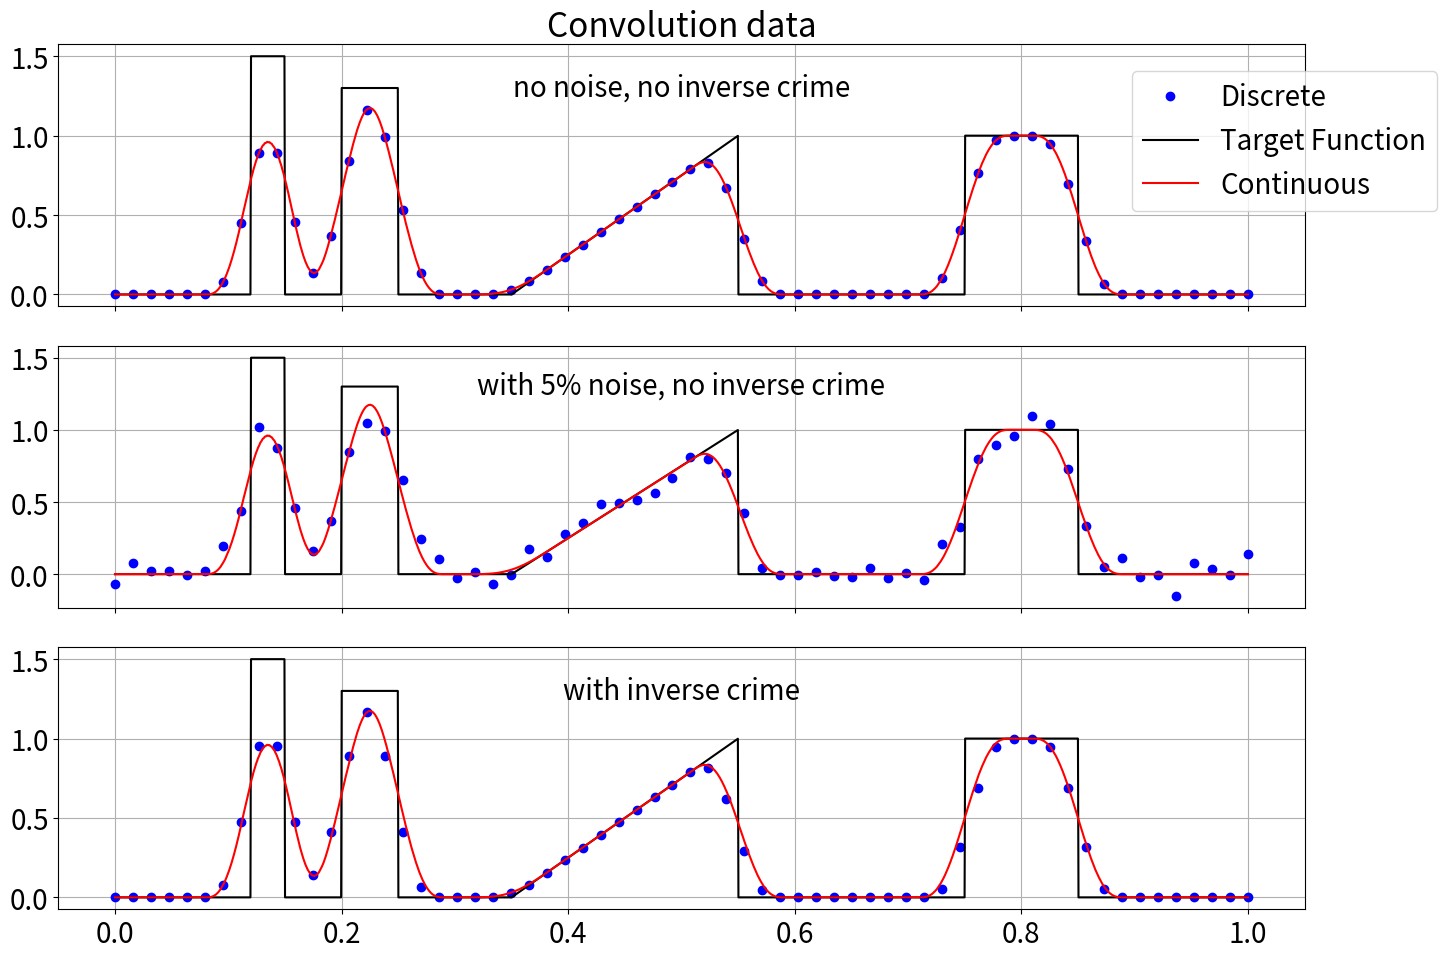
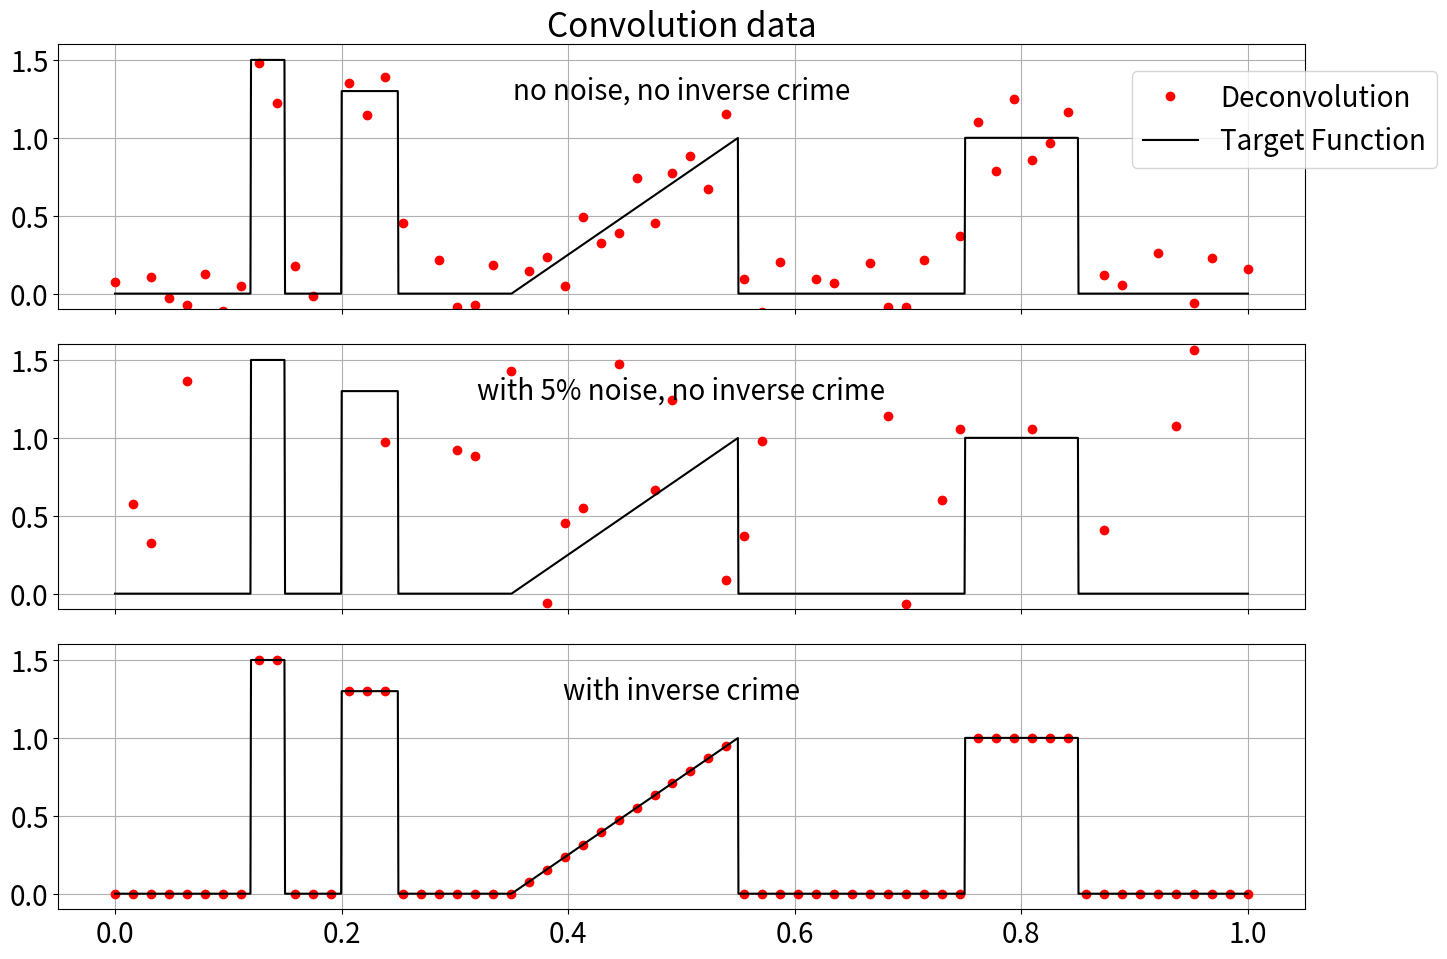

These figures' Python source, in order:
import numpy as np
import matplotlib.pyplot as plt
import scipy.integrate as scipyIntegrate
import scipy.interpolate as scipyInterpolate
import scipy.linalg as scipyLinalg

# setting font size to 20
plt.rcParams.update({'font.size': 20})

def createTarget(x):
    """
    This file defines a piecewise linear target function on the interval
    [0,1]. The function will be used in the one-dimensional deconvolution
    example.

    Arguments:
    x   vector of real numbers. Can be a single number or a numpy array.

    Returns: values of f at the points specified in argument vector x. Note
    that the target function is thought to be 1-periodic; if the argument
    vector contains points outside the interval [0,1], then periodicity is
    used to evaluate f.

[redacted]
    """

    # Initialize result
    f = np.zeros_like(x)

    # Enforce periodicity by taking only decimal part of each real number
    x = x - np.floor(x)

    # Set values of f wherever it does not equal zero
    f[(x >= 0.12) & (x <= 0.15)] = 1.5
    f[(x >= 0.2) & (x <= 0.25)] = 1.3
    f[(x >= 0.75) & (x <= 0.85)] = 1
    ind = (x >= 0.35) & (x <= 0.55)
    f[ind] = 5 * (x[ind] - 0.35)

    return f


def createPSF(x, a=0.04):
    """
    Point spread function used in one-dimensional deconvolution example.
    The function differs from zero only in the interval [-a, a] with a > 0.
    Defined by the formula: (x + a)^2 * (x - a)^2

    This routine does not involve any normalization of the point spread function.

    Arguments:
    x -- array of evaluation points (real numbers)
    a -- positive constant, should satisfy 0 < a < 1/2

    Raises:
    ValueError if parameter a is not in acceptable range

[redacted]
    """

    # Check that parameter a is in acceptable range
    if a <= 0 or a >= 1 / 2:
        raise ValueError('Parameter a should satisfy 0 < a < 1/2')

    # Evaluate the polynomial
    psf = (x + a) ** 2 * (x - a) ** 2

    return psf


def convolveContinuousModel(flagPlot=True):
    """
    This function computes the convolution of a piecewise linear target function
    with a point spread function (PSF) defined by a polynomial. The target function
    is periodic and defined on the interval [0, 1]. The PSF is defined on the interval
    [-a, a] where a is a small positive constant. The convolution is computed by
    integrating the product of the PSF and the shifted target function over the
    interval [0, 1].

    Here 'continuum' is in quotation marks because it is not really continuum
    but rather very finely sampling compared to the samplings used in
    computational inversion.

    :param flagPlot: If True, the results will be plotted.
    :type flagPlot: bool

    :return:
    This function returns a dictionary with the following keys
    - 'xSignal': The points at which the target function is evaluated.
    - 'signal': The values of the target function at the points in xSignal.
    - 'convSignal': The convolved signal obtained by integrating the product of the PSF and the shifted target function.
    - 'xPSF': The points at which the PSF is evaluated.
    - 'PSF': The values of the point spread function at the points in xPSF.
    - 'a': The parameter a used in the PSF definition.
    :rtype: dict

    :raises ValueError: If the parameter a is not in the acceptable range (0 < a < 1/2).

[redacted]

[redacted]
    """

    # ---------------------------------------------------------------
    # target function is defined on the interval [0,1]
    # ---------------------------------------------------------------

    # Choose the 'continuum' points at which to compute the convolved function.
    sizeSignal = 2000
    xSignal = np.linspace(0, 1, sizeSignal)
    signal = createTarget(xSignal)

    # ---------------------------------------------------------------
    # point spread function (PSF) is defined on the interval [-a,a], 0<a<1/2
    # ---------------------------------------------------------------

    # Parameter that specifies the width of the PSF, must satisfy 0<a<1/2.
    # The support of the building block of the PSF is [-a,a], and this
    # building block is replicated at each integer to produce a periodic function.
    a = 0.04
    # Create numerical integration points. We take quite a fine sampling here
    # to ensure accurate approximation of the convolution integral.
    sizePSF = 1000
    xPSF = np.linspace(-a, a, sizePSF)
    deltaXpsf = xPSF[1] - xPSF[0]

    # Evaluate normalized PSF at integration points
    PSF = np.zeros_like(xPSF)
    ind = np.abs(xPSF) < a
    PSF[ind] = createPSF(xPSF[ind], a)
    PSF = PSF / scipyIntegrate.trapezoid(PSF, dx=deltaXpsf)  # Normalization

    # ---------------------------------------------------------------
    # compute the convolution integral
    # ---------------------------------------------------------------

    # Initialize result
    convolvedSignal = np.zeros_like(xSignal)

    # Compute convolution by integration using trapezoidal rule
    for i in range(sizeSignal):
        # Shift the target function to match the current point
        # This is the convolution integral: Af[i] = integral_0^1 psf(x) * target(x - xSignal[i]) dx
        targ = createTarget(xSignal[i] - xPSF)

        convolvedSignal[i] = scipyIntegrate.trapezoid(PSF * targ, dx=deltaXpsf)

    # Plot the results
    if flagPlot:
        plt.figure(figsize=(10, 6))
        plt.plot(xSignal, signal, 'k-', label='Target Function')
        plt.plot(xSignal, convolvedSignal, 'r-', label='Convolved Function')
        plt.title('Convolution Result (Continuous model)')
        plt.xlabel('x')
        plt.ylabel('signal')
        plt.legend()
        plt.grid(True)
        plt.show()

    return {'xSignal': xSignal, 'signal': signal, 'convSignal': convolvedSignal, 'xPSF': xPSF, 'PSF': PSF, 'a': a}


def convolveDiscreteModel(continuousDataDict, flagPlot=True):
    """
    Simulate 1-dimensional convolution data that does not involve inverse crime.
    This is done by computing data using a very fine discretization and a perturbed
    point spread function. That data is then sampled at the desired computational grid,
    and random noise is added.

    :param continuousDataDict: Dictionary containing precomputed continuous model data.
    :type continuousDataDict: dict
    :param flagPlot: If True, the results will be plotted.
    :type flagPlot: bool

    :return:
    This function returns a dictionary with the following keys
    - 'xSignal': The points at which the target function is evaluated.
    - 'm': The convolved signal without noise.
    - 'm_noise': The convolved signal with added noise.
    - 'm_invCrime': The convolved signal computed with inverse crime.
    - 'noiseSigma': The standard deviation of the noise added to the convolved signal.
    - 'A': The convolution matrix used for the inverse crime computation.

    :rtype: dict
    :raises ValueError: If the parameter a is not in the acceptable range (0 < a < 1/2).

[redacted]
[redacted]
    """

    # Construct discretization points
    n = 64;
    x_discrete = np.linspace(0, 1, n)
    Dx = x_discrete[1] - x_discrete[0]

    # Choose two noise levels. We compute three kinds of data: no added noise,
    # and noisy data with noise amplitude given by sigma
    sigma = 0.05

    # Load precomputed results from continuous model
    f_cont = continuousDataDict['signal'].flatten()
    x_cont = continuousDataDict['xSignal'].flatten()
    Af_cont = continuousDataDict['convSignal'].flatten()
    a = continuousDataDict['a']

    # -------------------------------------------------------
    # COMPUTE CONVOLUTION DATA WITH ->>NO INVERSE CRIME <<-
    # -------------------------------------------------------

    # Note that we are taking samples of the continuous convolution result and
    # the deconvolution will be done with a discrete aproximation of the
    # convolution operator.

    # Interpolate values of the convolution at points x using the precomputed values on the fine
    # grid called x_cont
    interpFunc = scipyInterpolate.CubicSpline(x_cont, Af_cont, bc_type='periodic')

    # Create data without noise
    m = interpFunc(x_discrete)

    # Create data with random measurement noise and no inverse crime
    noise = sigma * np.max(np.abs(m)) * np.random.randn(len(m))
    mn = m + noise

    # Compute the amount of simulated measurement noise in mn
    relerr = np.max(np.abs(m - mn)) / np.max(np.abs(m))
    relerr2 = np.linalg.norm(m - mn) / np.linalg.norm(m)
    print(f'Relative sup norm error in mn is {relerr:.4f}')
    print(f'Relative square norm error in mn is {relerr2:.4f}')

    # -------------------------------------------------------
    # CONSTRUCT MATRIX MODEL AND COMPUTE DATA ->> WITH INVERSE CRIME <<-
    # -------------------------------------------------------

    nPSF = int(np.ceil(a / Dx))
    xPSF = np.arange(-nPSF, nPSF + 1) * Dx
    PSF = np.zeros_like(xPSF)
    ind = np.abs(xPSF) < a
    PSF[ind] = createPSF(xPSF[ind], a)
    PSF = PSF / scipyIntegrate.trapezoid(PSF, dx=Dx)  # Normalization

    # Construct convolution matrix
    A = Dx * scipyLinalg.convolution_matrix(PSF, n, mode='same')

    # Compute ideal data WITH INVERSE CRIME
    f = createTarget(x_discrete)
    mIC = A @ f

    # Plot results
    if flagPlot:
        fig, axes = plt.subplots(3, 1, figsize=(15, 10), sharex=True)

        axes[0].plot(x_discrete, m, 'bo', label='Discrete')
        axes[0].set_title('Convolution data')

        axes[1].plot(x_discrete, mn, 'bo', label='Discrete ')

        axes[2].plot(x_discrete, mIC, 'bo', label='Discrete')

        for ax in axes:
            ax.plot(x_cont, f_cont, 'k-', label='Target Function')
            ax.plot(x_cont, Af_cont, 'r-', label='Continuous')
            ax.grid(True)

        axes[0].legend(loc='upper left', bbox_to_anchor=(0.85, 0.95))
        axes[0].text(0.5, 1.25, 'no noise, no inverse crime', dict(size=20), ha='center')
        axes[1].text(0.5, 1.25, 'with %d%% noise, no inverse crime' % (sigma * 100), dict(size=20), ha='center')
        axes[2].text(0.5, 1.25, 'with inverse crime', dict(size=20), ha='center')
        plt.tight_layout()
        plt.show()

    return {'xSignal': x_discrete, 'm': m, 'm_noise': mn, 'm_invCrime': mIC, 'noiseSigma': sigma,'A':A}


def deconvolveNaive(continuousData,discretedata):
    """
    This function performs naive deconvolution using the convolution matrix A
    and the noisy data mn.
    """

    A = discretedata['A']
    x_discrete = discretedata['xSignal']
    n = x_discrete.shape[0]
    m = discretedata['m']
    mn = discretedata['m_noise']
    mIC = discretedata['m_invCrime']
    f_cont = continuousData['signal']
    x_cont = continuousData['xSignal']
    sigma = discretedata['noiseSigma']

    # Compute reconstruction from data m, mn, mIC
    reco = scipyLinalg.inv(A) @ m      # without inverse crime, no noise
    reco_noise = scipyLinalg.inv(A) @ mn # with inverse crime noise
    reco_IC = scipyLinalg.inv(A) @ mIC # with inverse crime

    fig, axes = plt.subplots(3, 1, figsize=(15, 10), sharex=True)

    axes[0].plot(x_discrete, reco, 'ro', label='Deconvolution')
    axes[0].set_title('Convolution data')
    axes[1].plot(x_discrete, reco_noise, 'ro', label='Deconvolution ')
    axes[2].plot(x_discrete, reco_IC, 'ro', label='Deconvolution')

    for ax in axes:
        ax.plot(x_cont, f_cont, 'k-', label='Target Function')
        ax.set_ylim([-0.1, 1.6])
        ax.grid(True)

    axes[0].legend(loc='upper left', bbox_to_anchor=(0.85, 0.95))
    axes[0].text(0.5, 1.25, 'no noise, no inverse crime', dict(size=20), ha='center')
    axes[1].text(0.5, 1.25, 'with %d%% noise, no inverse crime' % (sigma * 100), dict(size=20), ha='center')
    axes[2].text(0.5, 1.25, 'with inverse crime', dict(size=20), ha='center')
    plt.tight_layout()
    plt.show()

if __name__ == "__main__":
    continuousData = convolveContinuousModel(flagPlot=False)
    discreteData = convolveDiscreteModel(continuousData, flagPlot=True)
    deconvolveNaive(continuousData,discreteData)
